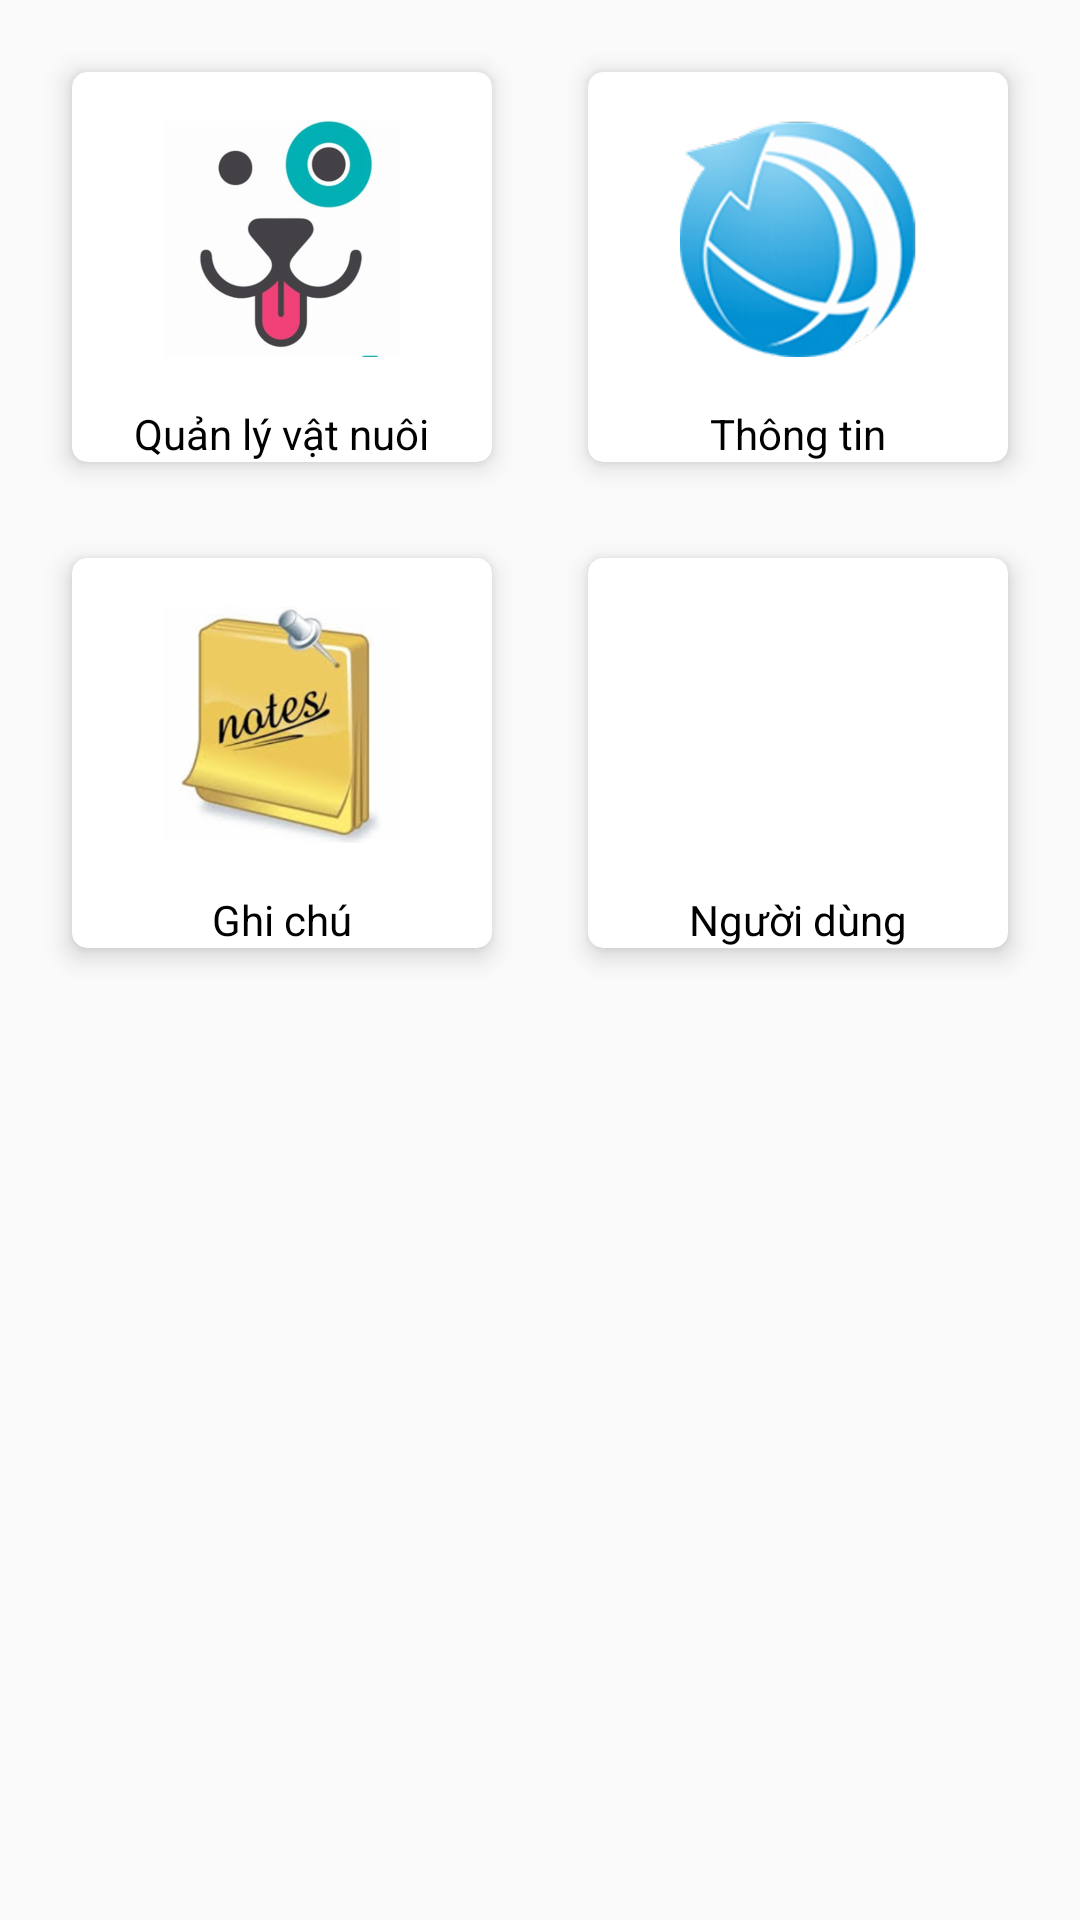

Android layout source for this screen:
<!-- AndroidManifest.xml: application theme AppTheme -->
<!-- res/layout/activity_home.xml -->
<?xml version="1.0" encoding="utf-8"?>
<LinearLayout xmlns:android="http://schemas.android.com/apk/res/android"
    xmlns:app="http://schemas.android.com/apk/res-auto"
    android:orientation="vertical"
    xmlns:tools="http://schemas.android.com/tools"
    android:layout_width="match_parent"
    android:layout_height="match_parent"
    tools:context=".ui.HomeActivity"
    android:padding="8dp">

    <LinearLayout
        android:layout_width="match_parent"
        android:layout_height="wrap_content"
        android:orientation="horizontal">
    <android.support.v7.widget.CardView
        android:layout_width="0dp"
        android:layout_weight="1"
        android:layout_height="wrap_content"
        app:cardCornerRadius="5dp"
        app:cardElevation="5dp"
        android:layout_margin="16dp">
        <LinearLayout
            android:layout_width="match_parent"
            android:layout_height="wrap_content"
            android:orientation="horizontal">

            <LinearLayout
                android:layout_width="0dp"
                android:layout_height="130dp"
                android:layout_weight="1"
                android:orientation="vertical">

                <ImageView
                    android:layout_width="match_parent"
                    android:layout_height="wrap_content"
                    android:layout_weight="1"
                    android:src="@drawable/thucung"
                    android:id="@+id/img_qlvatnuoi"
                    android:padding="16dp"/>

                <TextView
                    android:layout_width="wrap_content"
                    android:layout_height="wrap_content"
                    android:layout_gravity="center"
                    android:text="Quản lý vật nuôi"
                    android:textColor="#000" />

            </LinearLayout>
        </LinearLayout>
    </android.support.v7.widget.CardView>

    <android.support.v7.widget.CardView
        android:layout_width="0dp"
        android:layout_weight="1"
        android:layout_height="wrap_content"
        app:cardCornerRadius="5dp"
        app:cardElevation="5dp"
        android:layout_margin="16dp">
        <LinearLayout
            android:layout_width="match_parent"
            android:layout_height="wrap_content"
            android:orientation="horizontal">

            <LinearLayout
                android:layout_width="0dp"
                android:layout_height="130dp"
                android:layout_weight="1"
                android:orientation="vertical">

                <ImageView
                    android:layout_width="match_parent"
                    android:layout_height="wrap_content"
                    android:layout_weight="1"
                    android:src="@drawable/iconthongtin"
                    android:id="@+id/img_thongtin"
                    android:padding="16dp"/>

                <TextView
                    android:layout_width="wrap_content"
                    android:layout_height="wrap_content"
                    android:layout_gravity="center"
                    android:text="Thông tin"
                    android:textColor="#000" />

            </LinearLayout>
        </LinearLayout>
    </android.support.v7.widget.CardView>
    </LinearLayout>

    <LinearLayout
        android:layout_width="match_parent"
        android:layout_height="wrap_content"
        android:orientation="horizontal">
        <android.support.v7.widget.CardView
            android:layout_width="0dp"
            android:layout_weight="1"
            android:layout_height="wrap_content"
            app:cardCornerRadius="5dp"
            app:cardElevation="5dp"
            android:layout_margin="16dp">
            <LinearLayout
                android:layout_width="match_parent"
                android:layout_height="wrap_content"
                android:orientation="horizontal">

                <LinearLayout
                    android:layout_width="0dp"
                    android:layout_height="130dp"
                    android:layout_weight="1"
                    android:orientation="vertical">

                    <ImageView
                        android:layout_width="match_parent"
                        android:layout_height="wrap_content"
                        android:layout_weight="1"
                        android:src="@drawable/note"
                        android:id="@+id/img_note"
                        android:padding="16dp"/>

                    <TextView
                        android:layout_width="wrap_content"
                        android:layout_height="wrap_content"
                        android:layout_gravity="center"
                        android:text="Ghi chú"
                        android:textColor="#000" />

                </LinearLayout>
            </LinearLayout>
        </android.support.v7.widget.CardView>

        <android.support.v7.widget.CardView
            android:layout_width="0dp"
            android:layout_weight="1"
            android:layout_height="wrap_content"
            app:cardCornerRadius="5dp"
            app:cardElevation="5dp"
            android:layout_margin="16dp">
            <LinearLayout
                android:layout_width="match_parent"
                android:layout_height="wrap_content"
                android:orientation="horizontal">

                <LinearLayout
                    android:layout_width="0dp"
                    android:layout_height="130dp"
                    android:layout_weight="1"
                    android:orientation="vertical">

                    <ImageView
                        android:layout_width="match_parent"
                        android:layout_height="wrap_content"
                        android:layout_weight="1"
                        android:src="@drawable/emone"
                        android:id="@+id/img_user"
                        android:padding="16dp"/>

                    <TextView
                        android:layout_width="wrap_content"
                        android:layout_height="wrap_content"
                        android:layout_gravity="center"
                        android:text="Người dùng"
                        android:textColor="#000" />

                </LinearLayout>
            </LinearLayout>
        </android.support.v7.widget.CardView>
    </LinearLayout>

</LinearLayout>
<!-- resources referenced by this layout -->
<resources>
  <!-- drawable iconthongtin: png bitmap (drawable-hdpi, 109671 bytes) -->
  <!-- drawable note: png bitmap (drawable-hdpi, 35531 bytes) -->
  <!-- drawable thucung: png bitmap (drawable-hdpi, 30120 bytes) -->
  <style name="AppTheme" parent="Theme.AppCompat.Light.DarkActionBar">
          
          <item name="colorPrimary">@color/colorPrimary</item>
          <item name="colorPrimaryDark">@color/colorPrimaryDark</item>
          <item name="colorAccent">@color/colorAccent</item>
      </style>
  <!-- not gathered from this repository: default colours our renderer supplied (Android Studio template values) -->
  <color name="colorPrimary">#FF6200EE</color>
  <color name="colorPrimaryDark">#FF3700B3</color>
  <color name="colorAccent">#FF03DAC5</color>
</resources>
